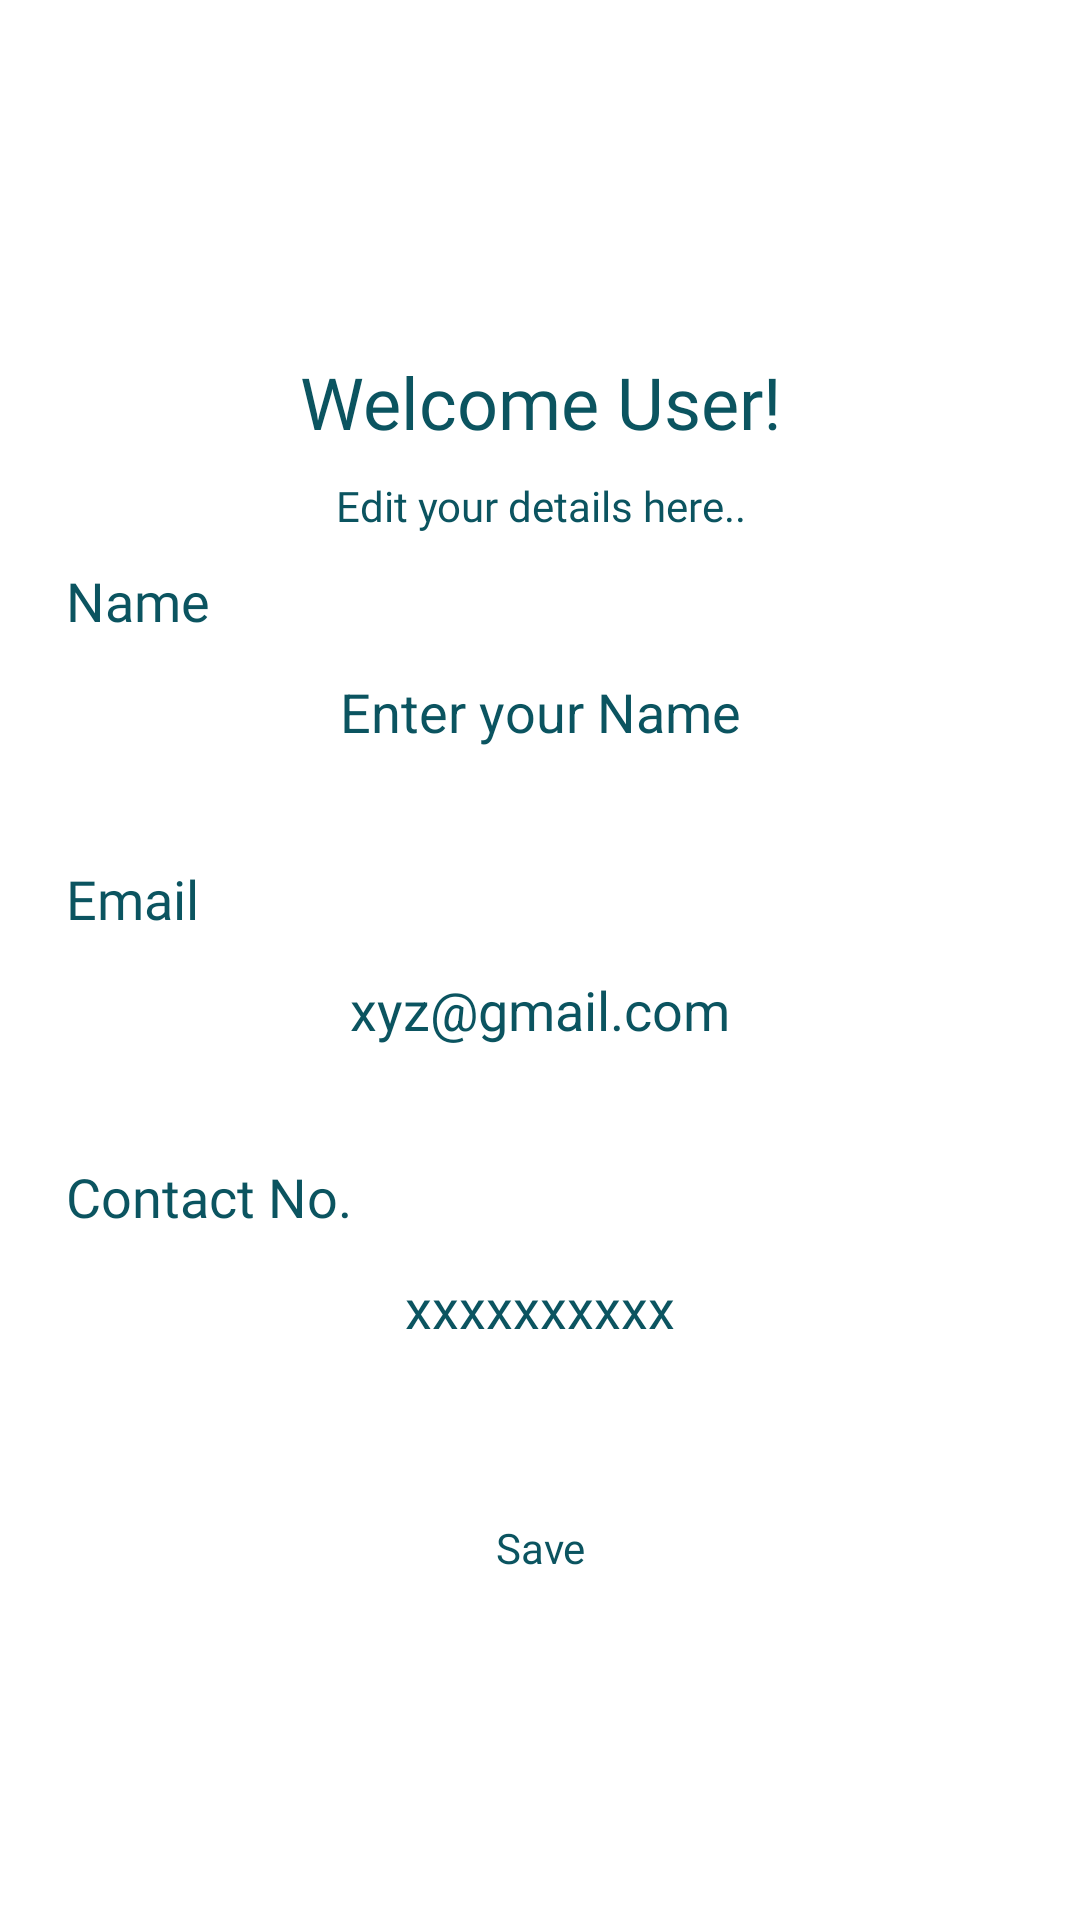

Android layout source for this screen:
<!-- AndroidManifest.xml: application theme LightTheme -->
<!-- res/layout/activity_edit_profile.xml -->
<?xml version="1.0" encoding="utf-8"?>
<RelativeLayout xmlns:android="http://schemas.android.com/apk/res/android"
    xmlns:app="http://schemas.android.com/apk/res-auto"
    xmlns:tools="http://schemas.android.com/tools"
    android:layout_width="match_parent"
    android:layout_height="match_parent"
    tools:context=".EditProfileActivity">

    <LinearLayout
        android:layout_width="match_parent"
        android:layout_height="match_parent"
        android:gravity="center"
        android:orientation="vertical">


        <TextView
            android:layout_width="match_parent"
            android:layout_height="50dp"
            android:fontFamily="@font/poppins_medium"
            android:gravity="center"
            android:text="Welcome User!"
            android:textAlignment="center"
            android:textColor="#0B5460"
            android:textSize="24sp" />

        <TextView
            android:layout_width="match_parent"
            android:layout_height="wrap_content"
            android:fontFamily="@font/poppins_medium"
            android:gravity="center"
            android:text="Edit your details here.."
            android:textAlignment="center"
            android:textColor="#0B5460"
            android:textSize="14sp" />

        <LinearLayout
            android:layout_width="match_parent"
            android:layout_height="wrap_content"
            android:layout_margin="10dp"
            android:orientation="vertical">
            <TextView
                android:layout_width="match_parent"
                android:layout_height="wrap_content"
                android:fontFamily="@font/poppins_medium"
                android:layout_marginStart="12dp"
                android:text="Name"
                android:textColor="#0B5460"
                android:textSize="18sp" />

            <EditText
                android:layout_width="match_parent"
                android:layout_height="50dp"
                android:hint="Enter your Name"
                android:id="@+id/username"
                android:gravity="center"
                android:textColorHint="#0B5460"
                android:background="@drawable/blueoutlinebg"
                android:layout_marginStart="10dp"
                android:layout_marginEnd="10dp"
                android:layout_marginBottom="5dp"/>
        </LinearLayout>
        <LinearLayout
            android:layout_width="match_parent"
            android:layout_height="wrap_content"
            android:layout_margin="10dp"
            android:orientation="vertical">
            <TextView
                android:layout_width="match_parent"
                android:layout_height="wrap_content"
                android:fontFamily="@font/poppins_medium"
                android:layout_marginStart="12dp"
                android:text="Email"
                android:textColor="#0B5460"
                android:textSize="18sp" />

            <EditText
                android:layout_width="match_parent"
                android:layout_height="50dp"
                android:hint="xyz@gmail.com"
                android:id="@+id/useremail"
                android:gravity="center"
                android:textColorHint="#0B5460"
                android:background="@drawable/blueoutlinebg"
                android:layout_marginStart="10dp"
                android:layout_marginEnd="10dp"
                android:layout_marginBottom="5dp"/>
        </LinearLayout>
        <LinearLayout
            android:layout_width="match_parent"
            android:layout_height="wrap_content"
            android:layout_margin="10dp"
            android:orientation="vertical">
            <TextView
                android:layout_width="match_parent"
                android:layout_height="wrap_content"
                android:fontFamily="@font/poppins_medium"
                android:layout_marginStart="12dp"
                android:text="Contact No."
                android:textColor="#0B5460"
                android:textSize="18sp" />

            <EditText
                android:layout_width="match_parent"
                android:layout_height="50dp"
                android:hint="xxxxxxxxxx"
                android:id="@+id/usercontact"
                android:gravity="center"
                android:textColorHint="#0B5460"
                android:background="@drawable/blueoutlinebg"
                android:layout_marginStart="10dp"
                android:layout_marginEnd="10dp"
                android:layout_marginBottom="5dp"/>
        </LinearLayout>


        <TextView
            android:layout_width="150dp"
            android:layout_height="30dp"
            android:background="@drawable/navigation_bar_background"
            android:text="Save"
            android:id="@+id/savebtn"
            android:layout_marginTop="25dp"
            android:fontFamily="@font/poppins_medium"
            android:textColor="#0B5460"
            android:gravity="center"
            android:layout_gravity="center"/>


    </LinearLayout>
</RelativeLayout>
<!-- resources referenced by this layout -->
<resources>
  <style name="LightTheme" parent="Theme.MaterialComponents.Light.NoActionBar" />
</resources>
